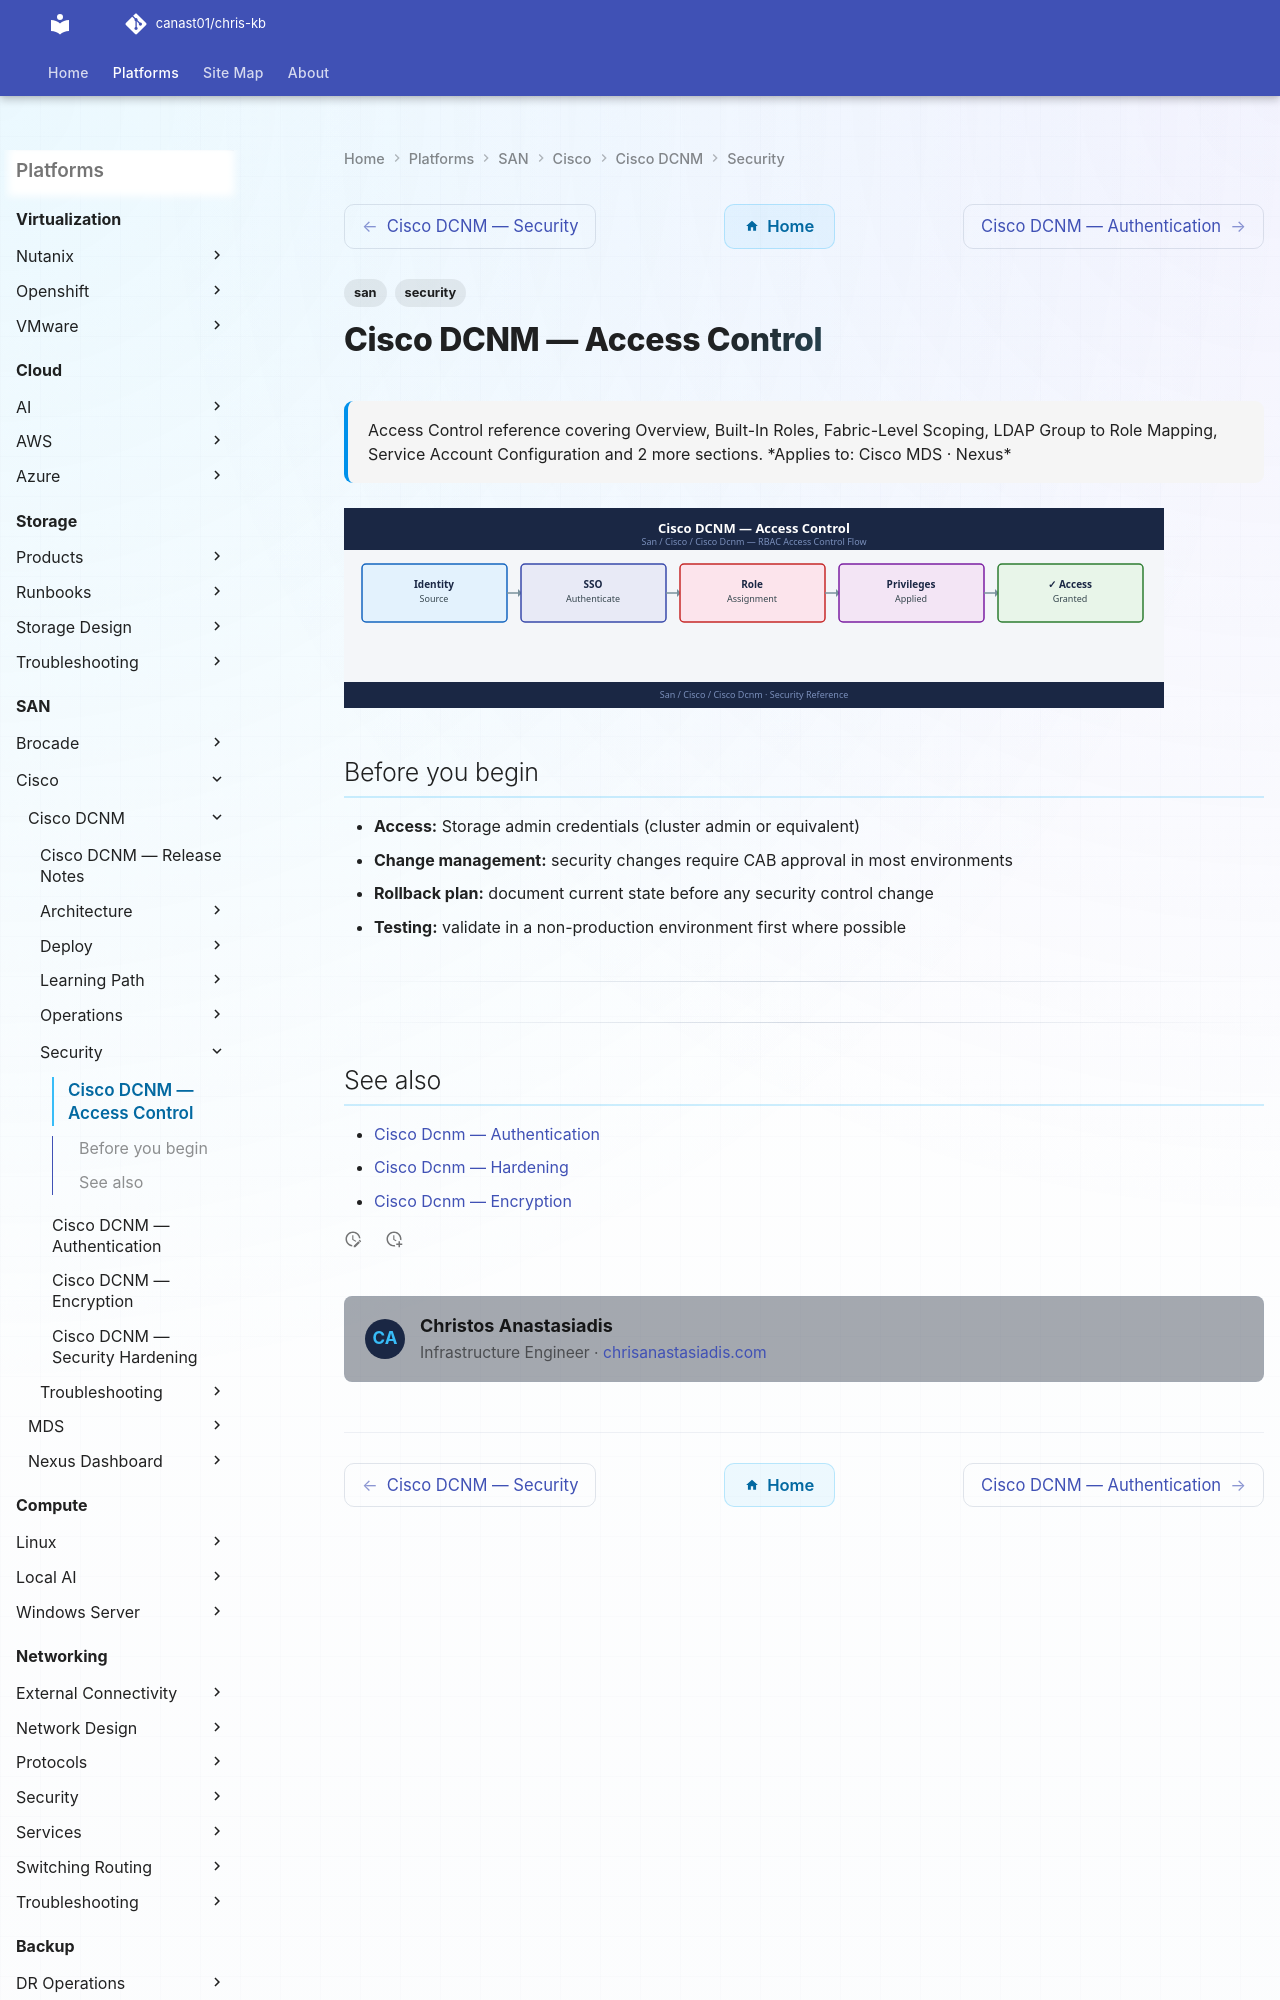

repository: canast01/chris-kb · page: san/cisco/cisco-dcnm/security/access-control/index.html · generator: mkdocs

---
tags:
  - san
  - security
---
# Cisco DCNM — Access Control


<div class="kb-summary">
Access Control reference covering Overview, Built-In Roles, Fabric-Level Scoping, LDAP Group to Role Mapping, Service Account Configuration and 2 more sections.
</div>
